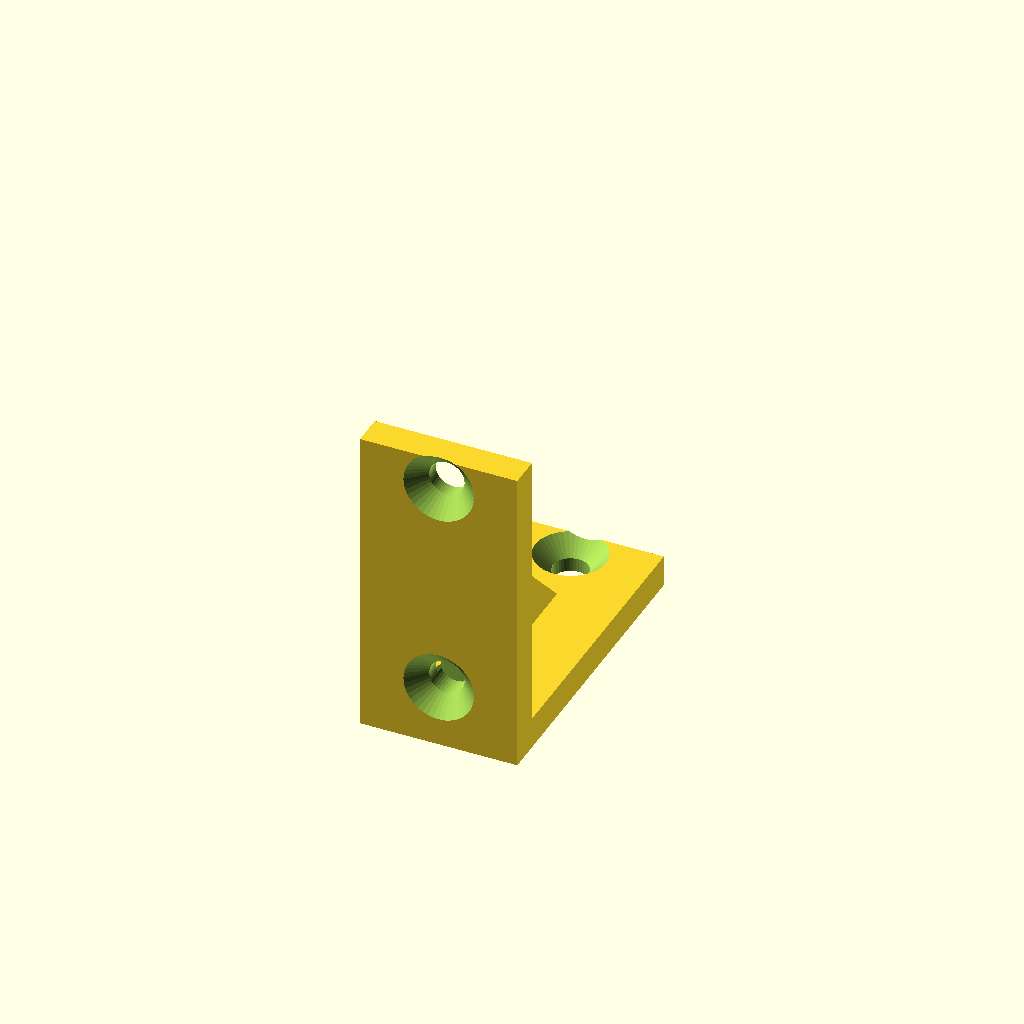
Cell 1: rendered with the file's own defaults.
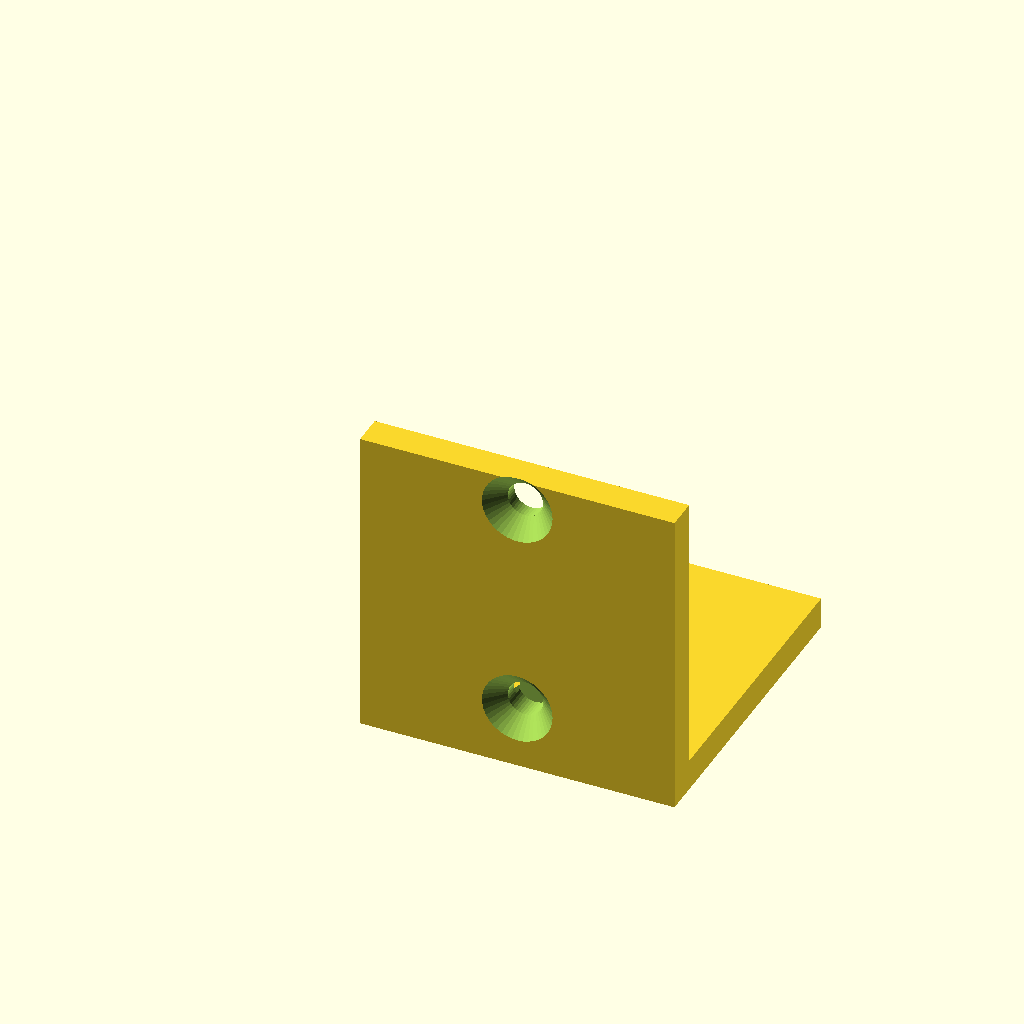
Cell 2 — largura set to 40, the other parameters unchanged.
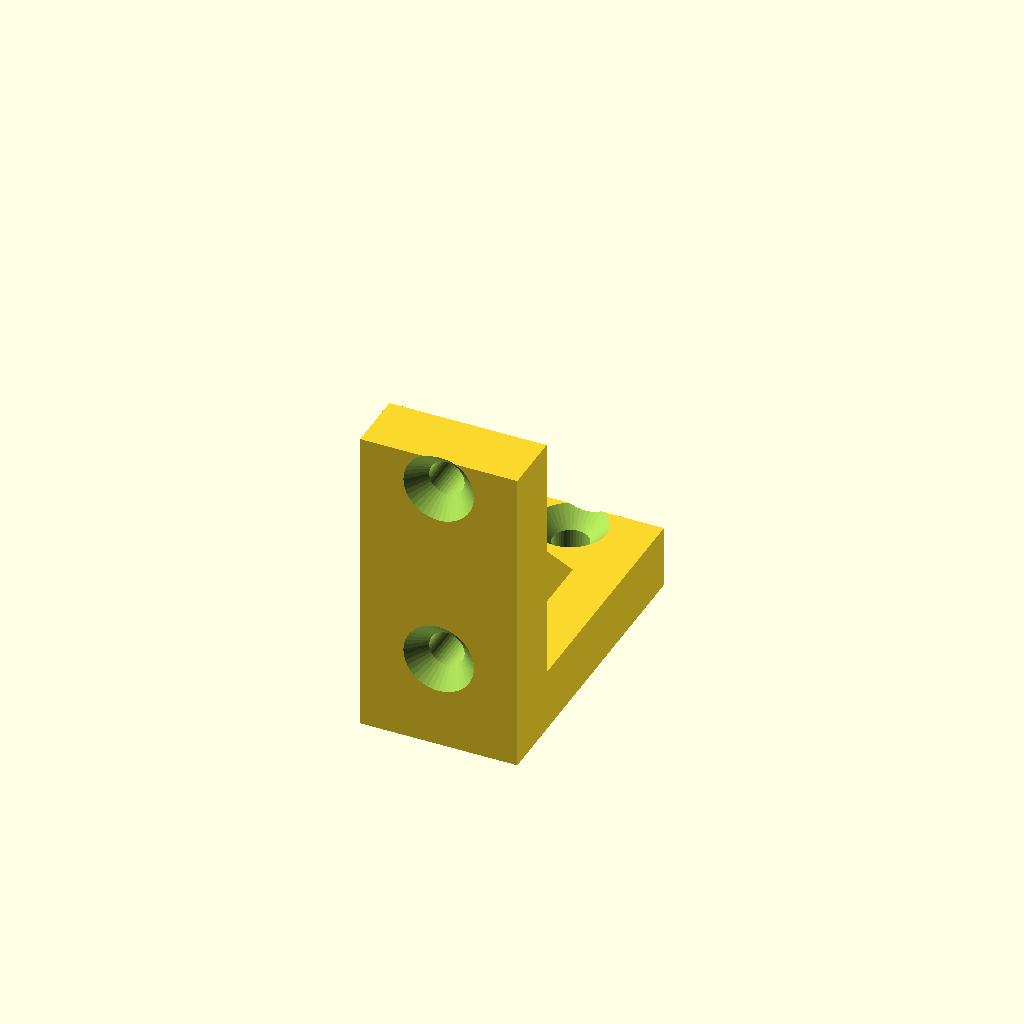
Cell 3: esp = 8 (everything else at default).
All cells are drawn from one camera (rotation 55°, 0°, 25°, orthographic, colour scheme Cornfield), so only the parameter changes between them.
The OpenSCAD source (public/tools/criador-3d/modelos/suporte_l.scad):
// Suporte em L, cantoneira e mão francesa — modelo próprio do Multiferramenta 3D
tipo = "suporte";        // suporte (com reforço) | cantoneira (perfil comprido) | mao_francesa
aba_a = 40; aba_b = 40;  // comprimento de cada aba
largura = 20;            // largura do suporte (no perfil: comprimento total = comprimento)
comprimento = 100;       // só cantoneira
esp = 4;
furo = 4.5; escareado = true; furos_por_aba = 2;
parte = "suporte";
$fn = 40;

module furo_escareado(h) { translate([0, 0, -1]) cylinder(d = furo, h = h + 2); if (escareado) translate([0, 0, h - furo * 0.5]) cylinder(d1 = furo, d2 = furo * 2, h = furo * 0.5 + 0.01); }
L = tipo == "cantoneira" ? comprimento : largura;
module corpo() {
  cube([L, aba_a, esp]);                                    // aba A (deitada, no eixo Y)
  cube([L, esp, aba_b]);                                    // aba B (em pé, no eixo Z)
  if (tipo == "suporte") for (x = [L / 2 - esp / 2]) translate([x, 0, 0]) rotate([90, 0, 90]) linear_extrude(esp)    // reforço triangular
    polygon([[esp, esp], [min(aba_a, aba_b) * 0.7, esp], [esp, min(aba_a, aba_b) * 0.7]]);
  if (tipo == "mao_francesa") translate([0, 0, 0]) rotate([90, 0, 90]) linear_extrude(L) difference() {
    polygon([[0, 0], [aba_a, 0], [aba_a, esp], [esp, aba_b], [0, aba_b]]);
    offset(r = -esp) polygon([[0, 0], [aba_a, 0], [aba_a, esp], [esp, aba_b], [0, aba_b]]);
  }
}
nx = tipo == "cantoneira" ? max(1, floor(comprimento / 50)) : 1;
if (parte == "suporte") difference() {
  corpo();
  for (j = [0 : nx - 1]) let(x = L * (j + 0.5) / nx) {
    for (i = [1 : furos_por_aba]) let(y = esp + 4 + (aba_a - esp - 8) * (furos_por_aba == 1 ? 0.5 : (i - 1) / (furos_por_aba - 1))) translate([x, y, 0]) furo_escareado(esp);
    for (i = [1 : furos_por_aba]) let(z = esp + 4 + (aba_b - esp - 8) * (furos_por_aba == 1 ? 0.5 : (i - 1) / (furos_por_aba - 1))) translate([x, esp, z]) rotate([90, 0, 0]) furo_escareado(esp);
  }
}
Parameter table extracted from the source (name, type, default, range or options):
tipo: string, default "suporte"
largura: number, default 20
comprimento: number, default 100
esp: number, default 4
parte: string, default "suporte"
